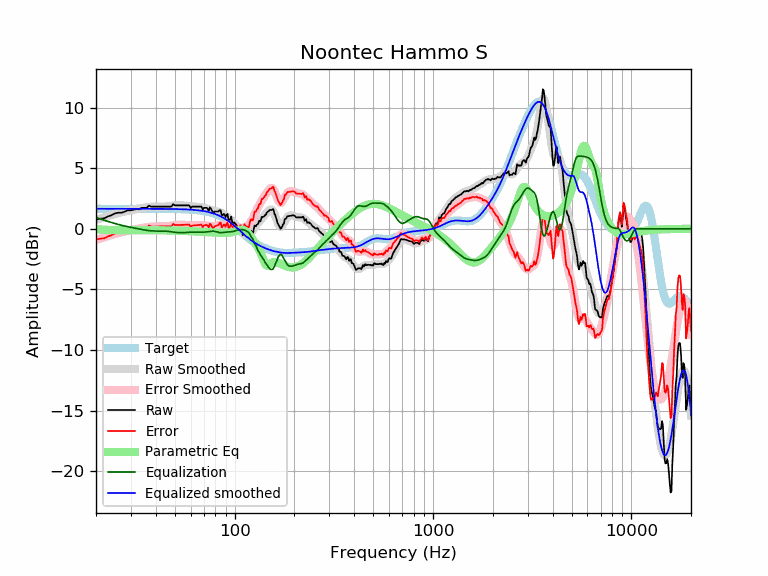

Source data for this figure (header and first rows):
frequency, raw, error, smoothed, error_smoothed, equalization, parametric_eq, equalized_raw, equalized_smoothed, target
20, 0.78, -0.87, 0.72, -0.92, 0.92, -0.02, 1.71, 1.65, 1.65
21, 0.82, -0.83, 0.84, -0.81, 0.81, -0.06, 1.63, 1.65, 1.65
22, 0.86, -0.79, 0.95, -0.70, 0.70, -0.08, 1.56, 1.65, 1.65
23, 1.02, -0.62, 1.05, -0.60, 0.60, -0.09, 1.63, 1.65, 1.65
24, 1.12, -0.52, 1.14, -0.51, 0.51, -0.10, 1.63, 1.65, 1.65
25, 1.28, -0.37, 1.22, -0.43, 0.43, -0.11, 1.70, 1.65, 1.65
26, 1.32, -0.32, 1.30, -0.35, 0.35, -0.11, 1.67, 1.65, 1.65
27, 1.32, -0.32, 1.37, -0.28, 0.28, -0.11, 1.61, 1.65, 1.65
28, 1.43, -0.22, 1.43, -0.22, 0.22, -0.11, 1.65, 1.65, 1.65
29, 1.53, -0.12, 1.48, -0.16, 0.16, -0.11, 1.69, 1.65, 1.65
30, 1.53, -0.12, 1.53, -0.11, 0.11, -0.11, 1.64, 1.65, 1.65
31, 1.57, -0.07, 1.58, -0.07, 0.07, -0.11, 1.64, 1.65, 1.65
32, 1.63, -0.02, 1.62, -0.02, 0.02, -0.11, 1.65, 1.65, 1.65
33, 1.60, -0.04, 1.67, 0.02, -0.02, -0.11, 1.58, 1.65, 1.65
34, 1.73, 0.08, 1.71, 0.06, -0.06, -0.11, 1.67, 1.65, 1.65
35, 1.73, 0.08, 1.74, 0.10, -0.10, -0.11, 1.63, 1.65, 1.65
36, 1.73, 0.08, 1.77, 0.13, -0.13, -0.11, 1.60, 1.65, 1.65
37, 1.91, 0.26, 1.80, 0.15, -0.15, -0.11, 1.75, 1.64, 1.64
38, 1.83, 0.18, 1.82, 0.17, -0.17, -0.12, 1.65, 1.64, 1.64
39, 1.83, 0.18, 1.83, 0.18, -0.18, -0.12, 1.64, 1.64, 1.64
40, 1.83, 0.18, 1.83, 0.19, -0.19, -0.12, 1.64, 1.64, 1.64
41, 1.83, 0.19, 1.83, 0.19, -0.19, -0.12, 1.64, 1.64, 1.64
42, 1.83, 0.19, 1.83, 0.19, -0.19, -0.12, 1.64, 1.64, 1.64
43, 1.83, 0.19, 1.83, 0.19, -0.19, -0.13, 1.64, 1.64, 1.64
44, 1.83, 0.19, 1.83, 0.19, -0.19, -0.13, 1.63, 1.64, 1.64
45, 1.83, 0.19, 1.84, 0.20, -0.20, -0.13, 1.63, 1.64, 1.64
46, 1.83, 0.19, 1.85, 0.22, -0.22, -0.14, 1.61, 1.64, 1.64
47, 1.83, 0.19, 1.87, 0.23, -0.23, -0.14, 1.59, 1.63, 1.63
48, 1.83, 0.20, 1.88, 0.25, -0.25, -0.14, 1.57, 1.63, 1.63
49, 2.03, 0.40, 1.90, 0.27, -0.27, -0.15, 1.76, 1.63, 1.63
50, 1.93, 0.30, 1.92, 0.29, -0.29, -0.15, 1.64, 1.63, 1.63
51, 1.93, 0.31, 1.93, 0.31, -0.31, -0.16, 1.62, 1.62, 1.62
52, 1.93, 0.31, 1.94, 0.32, -0.32, -0.16, 1.61, 1.62, 1.62
53, 1.93, 0.31, 1.94, 0.33, -0.33, -0.16, 1.60, 1.62, 1.62
54, 1.93, 0.32, 1.94, 0.33, -0.33, -0.17, 1.60, 1.61, 1.61
55, 1.93, 0.32, 1.93, 0.32, -0.32, -0.17, 1.60, 1.61, 1.61
56, 1.93, 0.33, 1.92, 0.32, -0.32, -0.18, 1.61, 1.60, 1.60
57, 1.93, 0.33, 1.90, 0.31, -0.31, -0.18, 1.62, 1.60, 1.60
58, 1.93, 0.34, 1.89, 0.30, -0.30, -0.19, 1.63, 1.59, 1.59
59, 1.93, 0.34, 1.87, 0.29, -0.29, -0.20, 1.64, 1.58, 1.58
60, 1.71, 0.13, 1.85, 0.28, -0.28, -0.20, 1.43, 1.58, 1.58
61, 1.83, 0.26, 1.84, 0.27, -0.27, -0.21, 1.55, 1.57, 1.57
62, 1.83, 0.27, 1.83, 0.27, -0.27, -0.21, 1.55, 1.56, 1.56
63, 1.83, 0.28, 1.82, 0.28, -0.28, -0.22, 1.55, 1.55, 1.55
64, 1.83, 0.29, 1.82, 0.28, -0.28, -0.22, 1.55, 1.54, 1.54
65, 1.83, 0.30, 1.81, 0.28, -0.28, -0.23, 1.54, 1.53, 1.53
66, 1.83, 0.31, 1.80, 0.29, -0.29, -0.24, 1.54, 1.51, 1.51
67, 1.83, 0.33, 1.79, 0.29, -0.29, -0.24, 1.54, 1.50, 1.50
68, 1.83, 0.34, 1.77, 0.28, -0.28, -0.25, 1.54, 1.49, 1.49
69, 1.59, 0.12, 1.75, 0.28, -0.28, -0.25, 1.31, 1.47, 1.47
70, 1.73, 0.27, 1.73, 0.28, -0.28, -0.26, 1.45, 1.45, 1.45
71, 1.73, 0.29, 1.71, 0.27, -0.27, -0.27, 1.46, 1.44, 1.44
72, 1.73, 0.31, 1.68, 0.26, -0.26, -0.27, 1.46, 1.42, 1.42
73, 1.67, 0.28, 1.65, 0.25, -0.25, -0.28, 1.42, 1.40, 1.40
74, 1.47, 0.09, 1.61, 0.24, -0.24, -0.29, 1.23, 1.37, 1.37
75, 1.76, 0.41, 1.57, 0.22, -0.22, -0.29, 1.53, 1.35, 1.35
76, 1.65, 0.33, 1.54, 0.21, -0.21, -0.30, 1.44, 1.32, 1.32
77, 1.44, 0.15, 1.50, 0.20, -0.20, -0.30, 1.24, 1.30, 1.30
78, 1.27, -0.00, 1.47, 0.20, -0.20, -0.31, 1.06, 1.27, 1.27
79, 1.43, 0.19, 1.45, 0.21, -0.21, -0.31, 1.21, 1.24, 1.24
... 553 more rows
